Photos from the image-classification dataset "data" in the GitHub repository PasserbyZzz/Car. Its 4 classes are: left, pause, right, straight.

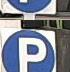
Label: pause

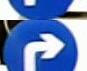
Label: right

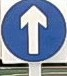
Label: straight

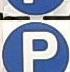
Label: pause

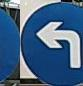
Label: left

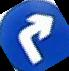
Label: right
